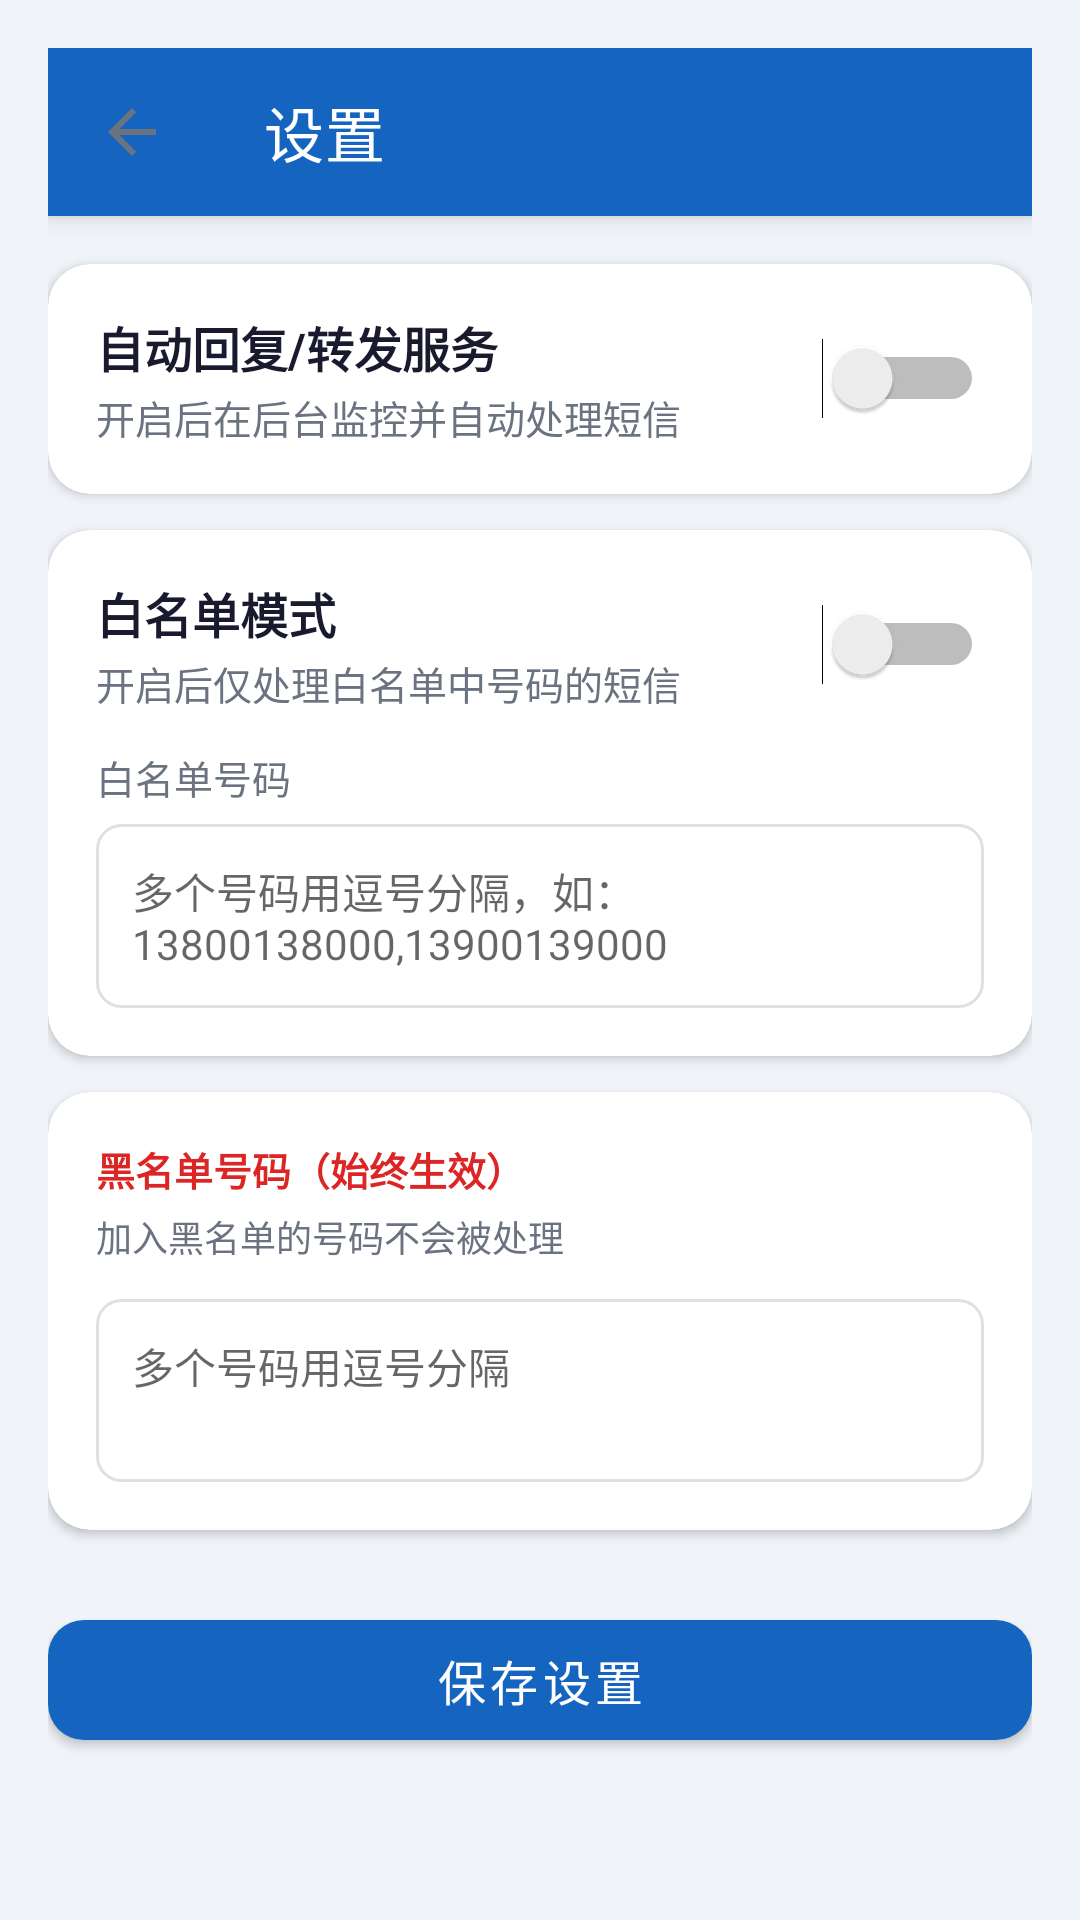

Reconstruct the res/layout file that produces this screen, plus the resources it refers to.
<!-- AndroidManifest.xml: application theme Theme.SmsAutoReply -->
<!-- res/layout/activity_settings.xml -->
<?xml version="1.0" encoding="utf-8"?>
<ScrollView xmlns:android="http://schemas.android.com/apk/res/android"
    xmlns:app="http://schemas.android.com/apk/res-auto"
    android:layout_width="match_parent"
    android:layout_height="match_parent"
    android:background="@color/page_bg">

    <LinearLayout
        android:layout_width="match_parent"
        android:layout_height="wrap_content"
        android:orientation="vertical"
        android:padding="16dp">

        <androidx.appcompat.widget.Toolbar
            android:id="@+id/toolbar"
            android:layout_width="match_parent"
            android:layout_height="?attr/actionBarSize"
            android:background="@color/primary"
            android:layout_margin="-16dp"
            android:layout_marginBottom="16dp"
            android:elevation="4dp"
            app:title="设置"
            app:titleTextColor="@color/on_primary"
            app:navigationIcon="?attr/homeAsUpIndicator" />

        
        <com.google.android.material.card.MaterialCardView
            android:layout_width="match_parent"
            android:layout_height="wrap_content"
            android:layout_marginBottom="12dp"
            app:cardCornerRadius="14dp"
            app:cardElevation="2dp"
            app:cardBackgroundColor="@color/card_bg"
            app:strokeWidth="0dp"
            app:contentPadding="16dp">

            <LinearLayout
                android:layout_width="match_parent"
                android:layout_height="wrap_content"
                android:orientation="horizontal"
                android:gravity="center_vertical">

                <LinearLayout
                    android:layout_width="0dp"
                    android:layout_height="wrap_content"
                    android:layout_weight="1"
                    android:orientation="vertical">

                    <TextView
                        android:layout_width="wrap_content"
                        android:layout_height="wrap_content"
                        android:text="自动回复/转发服务"
                        android:textSize="16sp"
                        android:textColor="@color/text_primary"
                        android:textStyle="bold" />

                    <TextView
                        android:layout_width="wrap_content"
                        android:layout_height="wrap_content"
                        android:text="开启后在后台监控并自动处理短信"
                        android:textSize="13sp"
                        android:textColor="@color/text_secondary"
                        android:layout_marginTop="2dp" />

                </LinearLayout>

                <Switch
                    android:id="@+id/switch_service_enabled"
                    android:layout_width="wrap_content"
                    android:layout_height="wrap_content" />

            </LinearLayout>

        </com.google.android.material.card.MaterialCardView>

        
        <com.google.android.material.card.MaterialCardView
            android:layout_width="match_parent"
            android:layout_height="wrap_content"
            android:layout_marginBottom="12dp"
            app:cardCornerRadius="14dp"
            app:cardElevation="2dp"
            app:cardBackgroundColor="@color/card_bg"
            app:strokeWidth="0dp"
            app:contentPadding="16dp">

            <LinearLayout
                android:layout_width="match_parent"
                android:layout_height="wrap_content"
                android:orientation="vertical">

                <LinearLayout
                    android:layout_width="match_parent"
                    android:layout_height="wrap_content"
                    android:orientation="horizontal"
                    android:gravity="center_vertical"
                    android:layout_marginBottom="12dp">

                    <LinearLayout
                        android:layout_width="0dp"
                        android:layout_height="wrap_content"
                        android:layout_weight="1"
                        android:orientation="vertical">

                        <TextView
                            android:layout_width="wrap_content"
                            android:layout_height="wrap_content"
                            android:text="白名单模式"
                            android:textSize="16sp"
                            android:textColor="@color/text_primary"
                            android:textStyle="bold" />

                        <TextView
                            android:layout_width="wrap_content"
                            android:layout_height="wrap_content"
                            android:text="开启后仅处理白名单中号码的短信"
                            android:textSize="13sp"
                            android:textColor="@color/text_secondary"
                            android:layout_marginTop="2dp" />

                    </LinearLayout>

                    <Switch
                        android:id="@+id/switch_whitelist_mode"
                        android:layout_width="wrap_content"
                        android:layout_height="wrap_content" />

                </LinearLayout>

                <TextView
                    android:layout_width="wrap_content"
                    android:layout_height="wrap_content"
                    android:text="白名单号码"
                    android:textSize="13sp"
                    android:textColor="@color/text_secondary"
                    android:layout_marginBottom="6dp" />

                <EditText
                    android:id="@+id/et_whitelist_numbers"
                    android:layout_width="match_parent"
                    android:layout_height="wrap_content"
                    android:hint="多个号码用逗号分隔，如：13800138000,13900139000"
                    android:minLines="2"
                    android:gravity="top"
                    android:padding="12dp"
                    android:background="@drawable/edittext_bg"
                    android:textSize="14sp" />

            </LinearLayout>

        </com.google.android.material.card.MaterialCardView>

        
        <com.google.android.material.card.MaterialCardView
            android:layout_width="match_parent"
            android:layout_height="wrap_content"
            android:layout_marginBottom="24dp"
            app:cardCornerRadius="14dp"
            app:cardElevation="2dp"
            app:cardBackgroundColor="@color/card_bg"
            app:strokeWidth="0dp"
            app:contentPadding="16dp">

            <LinearLayout
                android:layout_width="match_parent"
                android:layout_height="wrap_content"
                android:orientation="vertical">

                <TextView
                    android:layout_width="wrap_content"
                    android:layout_height="wrap_content"
                    android:text="黑名单号码（始终生效）"
                    android:textSize="13sp"
                    android:textColor="@color/error_red"
                    android:textStyle="bold"
                    android:layout_marginBottom="4dp" />

                <TextView
                    android:layout_width="wrap_content"
                    android:layout_height="wrap_content"
                    android:text="加入黑名单的号码不会被处理"
                    android:textSize="12sp"
                    android:textColor="@color/text_secondary"
                    android:layout_marginBottom="12dp" />

                <EditText
                    android:id="@+id/et_blacklist_numbers"
                    android:layout_width="match_parent"
                    android:layout_height="wrap_content"
                    android:hint="多个号码用逗号分隔"
                    android:minLines="2"
                    android:gravity="top"
                    android:padding="12dp"
                    android:background="@drawable/edittext_bg"
                    android:textSize="14sp" />

            </LinearLayout>

        </com.google.android.material.card.MaterialCardView>

        <com.google.android.material.button.MaterialButton
            android:id="@+id/btn_save_settings"
            android:layout_width="match_parent"
            android:layout_height="52dp"
            android:text="保存设置"
            android:textSize="16sp"
            app:cornerRadius="12dp"
            app:backgroundTint="@color/primary"
            android:layout_marginBottom="24dp" />

    </LinearLayout>

</ScrollView>
<!-- resources referenced by this layout -->
<resources>
  <color name="card_bg">#FFFFFF</color>
  <color name="error_red">#DC2626</color>
  <color name="on_primary">#FFFFFF</color>
  <color name="page_bg">#F0F4F8</color>
  <color name="primary">#1565C0</color>
  <color name="text_primary">#1A1A2E</color>
  <color name="text_secondary">#6B7280</color>
  <!-- drawable edittext_bg (drawable) -->
  <?xml version="1.0" encoding="utf-8"?>
  <shape xmlns:android="http://schemas.android.com/apk/res/android"
      android:shape="rectangle">
      <solid android:color="#FFFFFF" />
      <stroke android:width="1dp" android:color="#E0E0E0" />
      <corners android:radius="8dp" />
      <padding android:left="12dp" android:top="12dp" android:right="12dp" android:bottom="12dp" />
  </shape>
  <style name="Theme.SmsAutoReply" parent="Theme.MaterialComponents.Light.NoActionBar">
          
          <item name="colorPrimary">@color/primary</item>
          <item name="colorPrimaryDark">@color/primary_dark</item>
          <item name="colorOnPrimary">@color/on_primary</item>
  
          
          <item name="colorSecondary">@color/secondary</item>
          <item name="colorOnSecondary">@color/on_secondary</item>
  
          
          <item name="colorSurface">@color/surface</item>
          <item name="android:colorBackground">@color/page_bg</item>
  
          
          <item name="android:statusBarColor">@color/primary_dark</item>
  
          
          <item name="toolbarStyle">@style/Widget.MaterialComponents.Toolbar.Primary</item>
  
          
          <item name="shapeAppearanceSmallComponent">@style/ShapeAppearance.MaterialComponents.SmallComponent</item>
          <item name="shapeAppearanceMediumComponent">@style/ShapeAppearance.MaterialComponents.MediumComponent</item>
  
          
          <item name="colorAccent">@color/accent</item>
          <item name="colorControlNormal">@color/text_secondary</item>
      </style>
  <color name="primary_dark">#0D47A1</color>
  <color name="secondary">#00897B</color>
  <color name="on_secondary">#FFFFFF</color>
  <color name="surface">#FFFFFF</color>
  <color name="accent">#26A69A</color>
</resources>
